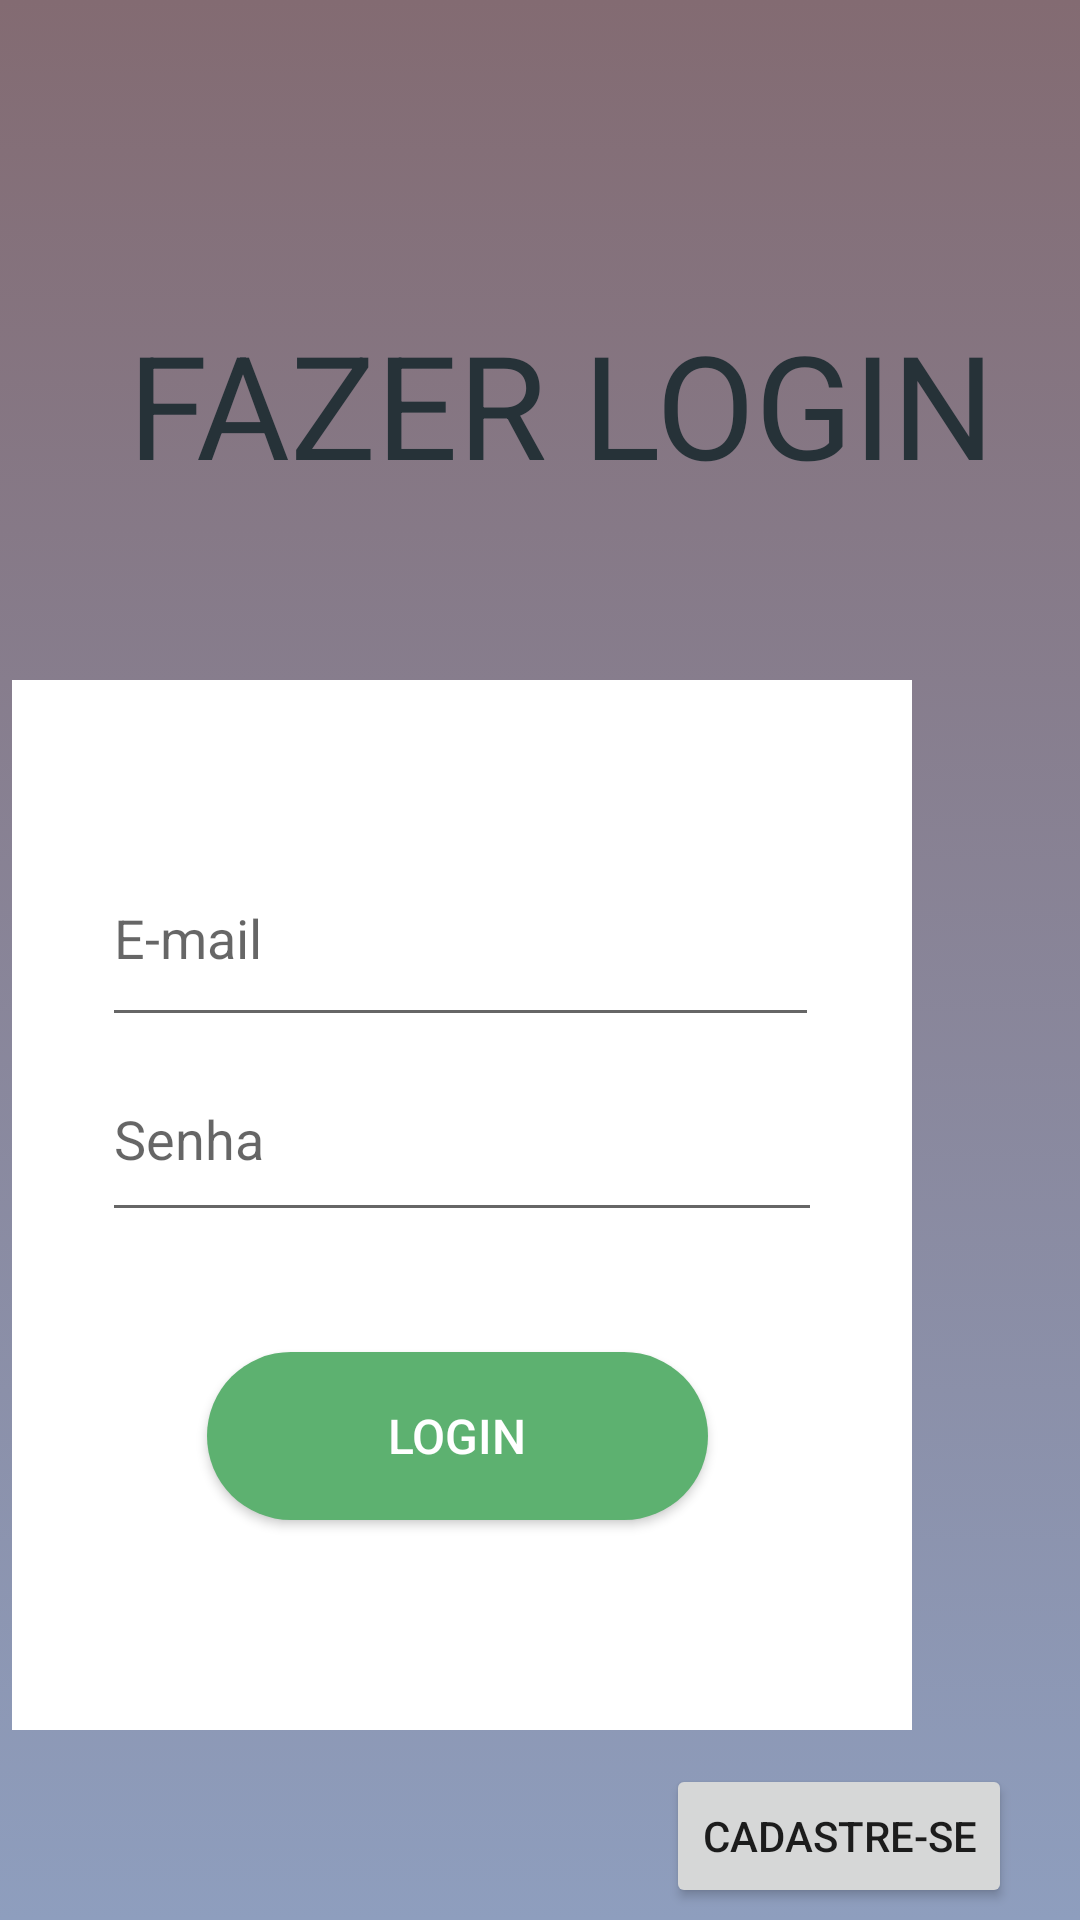

Write the Android layout XML for this screen, with the resource values it uses.
<!-- AndroidManifest.xml: application theme Theme.RoleGames -->
<!-- res/layout/login.xml -->
<?xml version="1.0" encoding="utf-8"?>
<androidx.constraintlayout.widget.ConstraintLayout xmlns:android="http://schemas.android.com/apk/res/android"
    xmlns:app="http://schemas.android.com/apk/res-auto"
    xmlns:tools="http://schemas.android.com/tools"
    android:layout_width="match_parent"
    android:layout_height="match_parent"
    tools:context=".Login"
    android:background="@drawable/degrade_background">

    <LinearLayout
        android:id="@+id/linearLayout2"
        android:layout_width="300dp"
        android:layout_height="350dp"
        android:layout_marginStart="55dp"
        android:layout_marginTop="60dp"
        android:layout_marginEnd="56dp"
        android:orientation="vertical"
        android:layout_marginBottom="191dp"
        android:background="#fff"
        android:paddingStart="30dp"
        android:paddingBottom="30dp"
        android:paddingTop="50dp"
        app:layout_constraintBottom_toBottomOf="parent"
        app:layout_constraintEnd_toEndOf="parent"
        app:layout_constraintHorizontal_bias="1.0"
        app:layout_constraintStart_toStartOf="parent"
        app:layout_constraintTop_toBottomOf="@+id/textView">

        <EditText
            android:id="@+id/emaillogin"
            android:layout_width="239dp"
            android:layout_height="5dp"
            android:layout_weight="1"
            android:ems="10"
            android:hint="E-mail"
            android:inputType="textEmailAddress" />

        <EditText
            android:id="@+id/senhalogin"
            android:layout_width="240dp"
            android:layout_height="1dp"
            android:layout_weight="1"
            android:ems="10"
            android:hint="Senha" />

        <Button
            android:id="@+id/btnLogin"
            android:layout_width="167dp"
            android:layout_height="56dp"
            android:layout_marginStart="35dp"
            android:layout_marginTop="40dp"
            android:layout_marginBottom="40dp"
            android:background="@drawable/botao_background"
            android:onClick="goToMain"
            android:text="@string/btnLogin"
            android:textColor="#fff"
            android:textColorHint="#fff"
            android:textSize="16sp"
            app:layout_constraintBottom_toBottomOf="parent"
            app:layout_constraintEnd_toEndOf="parent"
            app:layout_constraintStart_toStartOf="parent" />
    </LinearLayout>

    <TextView
        android:id="@+id/textView"
        android:layout_width="wrap_content"
        android:layout_height="wrap_content"
        android:layout_marginStart="173dp"
        android:layout_marginTop="230dp"
        android:layout_marginEnd="180dp"
        android:text="FAZER LOGIN"
        android:textColor="#263238"
        android:textSize="48sp"
        app:layout_constraintBottom_toTopOf="@+id/linearLayout2"
        app:layout_constraintEnd_toEndOf="parent"
        app:layout_constraintHorizontal_bias="0.462"
        app:layout_constraintStart_toStartOf="parent"
        app:layout_constraintTop_toTopOf="parent" />

    <ImageButton
        android:id="@+id/imageButton"
        android:layout_width="51dp"
        android:layout_height="48dp"
        android:layout_marginStart="15dp"
        android:layout_marginTop="14dp"
        android:layout_marginEnd="349dp"
        android:layout_marginBottom="216dp"
        android:background="@null"
        android:contentDescription="TODO"
        android:minHeight="60dp"
        app:layout_constraintBottom_toTopOf="@+id/linearLayout2"
        app:layout_constraintEnd_toEndOf="parent"
        app:layout_constraintHorizontal_bias="0.0"
        app:layout_constraintStart_toStartOf="parent"
        app:layout_constraintTop_toTopOf="parent"
        app:layout_constraintVertical_bias="0.0"
        app:srcCompat="@drawable/ic_baseline_keyboard_return_24"
        tools:ignore="SpeakableTextPresentCheck" />

    <ImageButton
        android:id="@+id/imageButton3"
        android:layout_width="wrap_content"
        android:layout_height="wrap_content"
        android:background="@null"
        android:minWidth="48dp"
        android:minHeight="48dp"
        app:layout_constraintBottom_toTopOf="@+id/textView"
        app:layout_constraintEnd_toEndOf="parent"
        app:layout_constraintHorizontal_bias="0.915"
        app:layout_constraintStart_toEndOf="@+id/imageButton"
        app:layout_constraintTop_toTopOf="parent"
        app:layout_constraintVertical_bias="0.16"
        app:srcCompat="@drawable/ic_baseline_login_24"
        tools:ignore="SpeakableTextPresentCheck" />

    <Button
        android:id="@+id/btncad"
        android:layout_width="wrap_content"
        android:layout_height="wrap_content"
        android:onClick="goToCadastro"
        android:text="@string/cadastre_se"
        app:layout_constraintBottom_toBottomOf="parent"
        app:layout_constraintEnd_toEndOf="parent"
        app:layout_constraintHorizontal_bias="0.908"
        app:layout_constraintStart_toStartOf="parent"
        app:layout_constraintTop_toBottomOf="@+id/linearLayout2"
        app:layout_constraintVertical_bias="0.733" />

</androidx.constraintlayout.widget.ConstraintLayout>
<!-- resources referenced by this layout -->
<resources>
  <!-- drawable botao_background (drawable) -->
  <?xml version="1.0" encoding="utf-8"?>
  <shape xmlns:android="http://schemas.android.com/apk/res/android">
      <solid android:color="#5DB170"/>
      <corners android:radius="30dp"/>
  </shape>
  <!-- drawable degrade_background (drawable) -->
  <?xml version="1.0" encoding="utf-8"?>
  <selector xmlns:android="http://schemas.android.com/apk/res/android">
      <item>
          <shape>
              <gradient android:angle="90"
                  android:startColor = "#8E9EBE"
                  android:endColor = "#836B72"
                  android:type="linear"/>
          </shape>
      </item>
  </selector>
  <!-- drawable ic_baseline_keyboard_return_24 (drawable) -->
  <vector android:height="24dp" android:tint="#303030"
      android:viewportHeight="24" android:viewportWidth="24"
      android:width="24dp" xmlns:android="http://schemas.android.com/apk/res/android">
      <path android:fillColor="@android:color/white" android:pathData="M19,7v4H5.83l3.58,-3.59L8,6l-6,6 6,6 1.41,-1.41L5.83,13H21V7z"/>
  </vector>
  <string name="btnLogin">Login</string>
  <string name="cadastre_se">Cadastre-se</string>
  <style name="Theme.RoleGames" parent="Theme.MaterialComponents.DayNight.DarkActionBar">
          
          <item name="colorPrimary">@color/purple_500</item>
          <item name="colorPrimaryVariant">@color/purple_700</item>
          <item name="colorOnPrimary">@color/white</item>
          
          <item name="colorSecondary">@color/teal_200</item>
          <item name="colorSecondaryVariant">@color/teal_700</item>
          <item name="colorOnSecondary">@color/black</item>
          
          <item name="android:statusBarColor" tools:targetApi="l">?attr/colorPrimaryVariant</item>
          
      </style>
  <color name="purple_500">#FF6200EE</color>
  <color name="purple_700">#FF3700B3</color>
  <color name="white">#FFFFFFFF</color>
  <color name="teal_200">#FF03DAC5</color>
  <color name="teal_700">#FF018786</color>
  <color name="black">#FF000000</color>
</resources>
